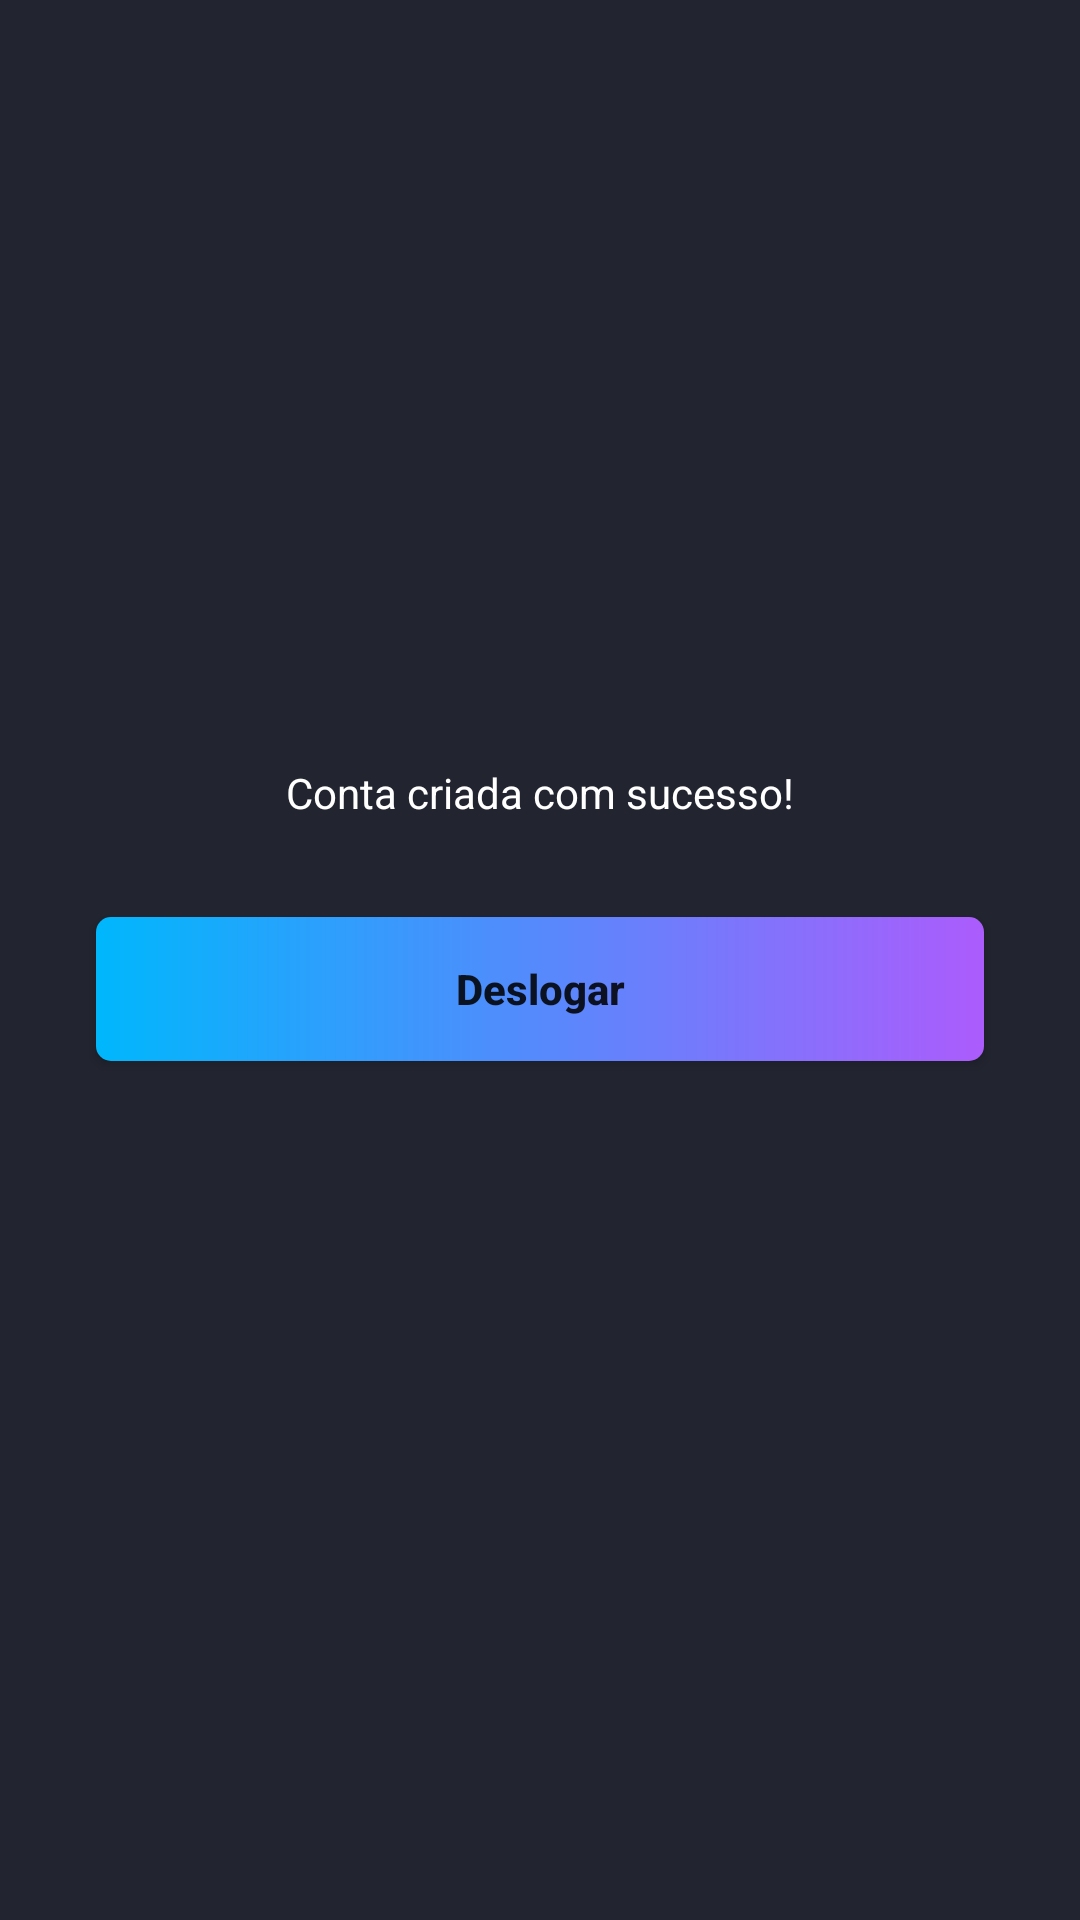

Write the Android layout XML for this screen, with the resource values it uses.
<!-- AndroidManifest.xml: application theme Theme.AppAutenticação -->
<!-- res/layout/activity_main.xml -->
<?xml version="1.0" encoding="utf-8"?>
<androidx.constraintlayout.widget.ConstraintLayout xmlns:android="http://schemas.android.com/apk/res/android"
    xmlns:app="http://schemas.android.com/apk/res-auto"
    xmlns:tools="http://schemas.android.com/tools"
    android:layout_width="match_parent"
    android:layout_height="match_parent"
    tools:context=".MainActivity">

    <TextView
        android:id="@+id/textView"
        android:layout_width="wrap_content"
        android:layout_height="wrap_content"
        android:text="Conta criada com sucesso!"
        android:textColor="@color/white"
        app:layout_constraintBottom_toTopOf="@+id/btnDeslogar"
        app:layout_constraintHorizontal_bias="0.5"
        app:layout_constraintLeft_toLeftOf="parent"
        app:layout_constraintRight_toRightOf="parent"
        app:layout_constraintTop_toTopOf="parent"
        app:layout_constraintVertical_chainStyle="packed" />

    <Button
        android:id="@+id/btnDeslogar"
        android:layout_width="match_parent"
        android:layout_height="wrap_content"
        android:layout_margin="32dp"
        android:background="@drawable/bg_button"
        android:text="Deslogar"
        android:textAllCaps="false"
        android:textStyle="bold"
        app:backgroundTint="@null"
        app:layout_constraintBottom_toBottomOf="parent"
        app:layout_constraintEnd_toEndOf="parent"
        app:layout_constraintHorizontal_bias="0.5"
        app:layout_constraintStart_toStartOf="parent"
        app:layout_constraintTop_toBottomOf="@+id/textView" />

</androidx.constraintlayout.widget.ConstraintLayout>
<!-- resources referenced by this layout -->
<resources>
  <!-- drawable bg_button (drawable) -->
  <?xml version="1.0" encoding="utf-8"?>
  <shape xmlns:android="http://schemas.android.com/apk/res/android"
      android:shape="rectangle">
  
      <corners android:radius="5dp"/>
      <gradient
          android:startColor="#00b7fc"
          android:endColor="#ac5cfc"/>
  
  </shape>
  <style name="Theme.AppAutenticação" parent="Theme.MaterialComponents.DayNight.NoActionBar">
          
          <item name="colorPrimary">@color/purple_500</item>
          <item name="colorPrimaryVariant">#222530</item>
          <item name="colorOnPrimary">@color/white</item>
          
          <item name="colorSecondary">#222530</item>
          <item name="colorSecondaryVariant">@color/teal_700</item>
          <item name="colorOnSecondary">@color/black</item>
  
          <item name="android:windowBackground">#222530</item>
  
          
          <item name="android:statusBarColor" tools:targetApi="l">?attr/colorPrimaryVariant</item>
          
      </style>
  <!-- not gathered from this repository: default colours our renderer supplied (Android Studio template values) -->
  <color name="purple_500">#FF6200EE</color>
  <color name="teal_700">#FF018786</color>
  <color name="black">#FF000000</color>
  <color name="white">#FFFFFFFF</color>
</resources>
